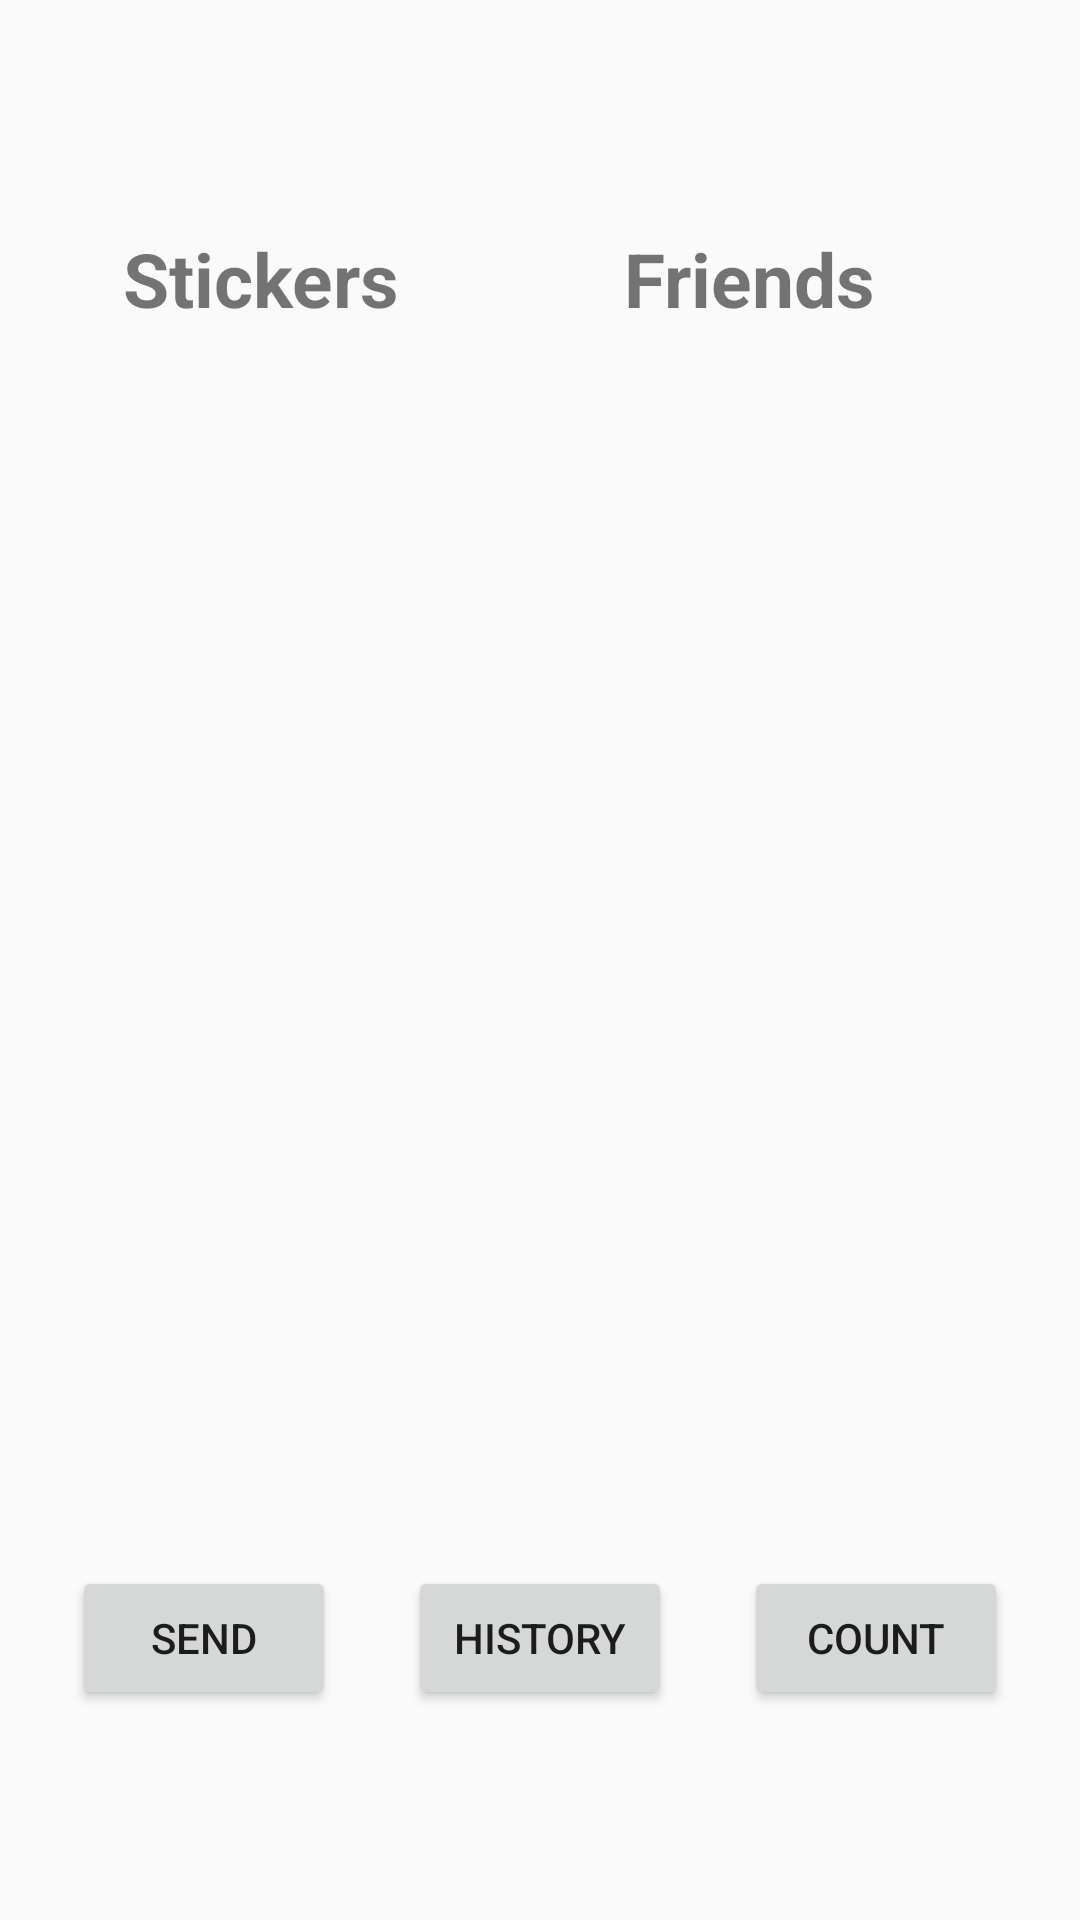

Write the Android layout XML for this screen, with the resource values it uses.
<!-- AndroidManifest.xml: application theme Theme.CS5520GroupProject -->
<!-- res/layout/sticker_homepage_layout.xml -->
<?xml version="1.0" encoding="utf-8"?>
<androidx.constraintlayout.widget.ConstraintLayout xmlns:android="http://schemas.android.com/apk/res/android"
    xmlns:app="http://schemas.android.com/apk/res-auto"
    xmlns:tools="http://schemas.android.com/tools"
    android:layout_width="match_parent"
    android:layout_height="match_parent">

    <TextView
        android:id="@+id/FriendText"
        android:layout_width="wrap_content"
        android:layout_height="wrap_content"
        android:layout_marginTop="76dp"
        android:layout_marginEnd="68dp"
        android:text="Friends"
        android:textSize="25dp"
        android:textStyle="bold"
        app:layout_constraintEnd_toEndOf="parent"
        app:layout_constraintTop_toTopOf="parent" />

    <androidx.recyclerview.widget.RecyclerView
        android:id="@+id/stickerList"
        android:layout_width="145dp"
        android:layout_height="285dp"
        android:padding="5dp"
        app:layout_constraintBottom_toTopOf="@id/send"
        app:layout_constraintEnd_toStartOf="@id/friendList"
        app:layout_constraintHeight_percent=".875"
        app:layout_constraintHorizontal_bias="0.132"
        app:layout_constraintStart_toStartOf="parent"
        app:layout_constraintTop_toBottomOf="@id/stickerText"
        app:layout_constraintVertical_bias="0.236"
        tools:ignore="MissingConstraints" />

    <TextView
        android:id="@+id/stickerText"
        android:layout_width="wrap_content"
        android:layout_height="wrap_content"
        android:layout_marginTop="76dp"
        android:text="Stickers"
        android:textSize="25dp"
        android:textStyle="bold"
        app:layout_constraintEnd_toStartOf="@+id/FriendText"
        app:layout_constraintHorizontal_bias="0.355"
        app:layout_constraintStart_toStartOf="parent"
        app:layout_constraintTop_toTopOf="parent" />

    <androidx.recyclerview.widget.RecyclerView
        android:id="@+id/friendList"
        android:layout_width="145dp"
        android:layout_height="285dp"
        android:layout_marginStart="32dp"
        android:layout_marginEnd="32dp"
        android:padding="5dp"
        app:layout_constraintBottom_toBottomOf="parent"
        app:layout_constraintBottom_toTopOf="@id/history"
        app:layout_constraintEnd_toEndOf="parent"
        app:layout_constraintHeight_percent=".875"
        app:layout_constraintStart_toEndOf="@id/stickerList"
        app:layout_constraintTop_toBottomOf="@+id/FriendText"
        app:layout_constraintVertical_bias="0.204"
        tools:ignore="MissingConstraints" />

    <Button
        android:id="@+id/send"
        android:layout_width="wrap_content"
        android:layout_height="wrap_content"
        android:text="send"
        app:layout_constraintBottom_toBottomOf="parent"
        app:layout_constraintEnd_toStartOf="@+id/history"
        app:layout_constraintStart_toStartOf="parent"
        app:layout_constraintTop_toTopOf="parent"
        app:layout_constraintVertical_bias="0.882" />

    <Button
        android:id="@+id/history"
        android:layout_width="wrap_content"
        android:layout_height="wrap_content"
        android:text="history"
        app:layout_constraintBottom_toBottomOf="parent"
        app:layout_constraintEnd_toStartOf="@+id/count"
        app:layout_constraintHorizontal_bias="0.5"
        app:layout_constraintStart_toEndOf="@+id/send"
        app:layout_constraintTop_toTopOf="parent"
        app:layout_constraintVertical_bias="0.882" />

    <Button
        android:id="@+id/count"
        android:layout_width="wrap_content"
        android:layout_height="wrap_content"
        android:text="count"
        app:layout_constraintBottom_toBottomOf="parent"
        app:layout_constraintEnd_toEndOf="parent"
        app:layout_constraintStart_toEndOf="@+id/history"
        app:layout_constraintTop_toTopOf="parent"
        app:layout_constraintVertical_bias="0.882" />


</androidx.constraintlayout.widget.ConstraintLayout>
<!-- resources referenced by this layout -->
<resources>
  <style name="Theme.CS5520GroupProject" parent="Theme.AppCompat.Light.DarkActionBar">
          
          <item name="colorPrimary">@color/purple_500</item>
          <item name="colorPrimaryDark">@color/purple_700</item>
          <item name="colorAccent">@color/teal_200</item>
          
      </style>
  <color name="purple_500">#FF6200EE</color>
  <color name="purple_700">#FF3700B3</color>
  <color name="teal_200">#FF03DAC5</color>
</resources>
